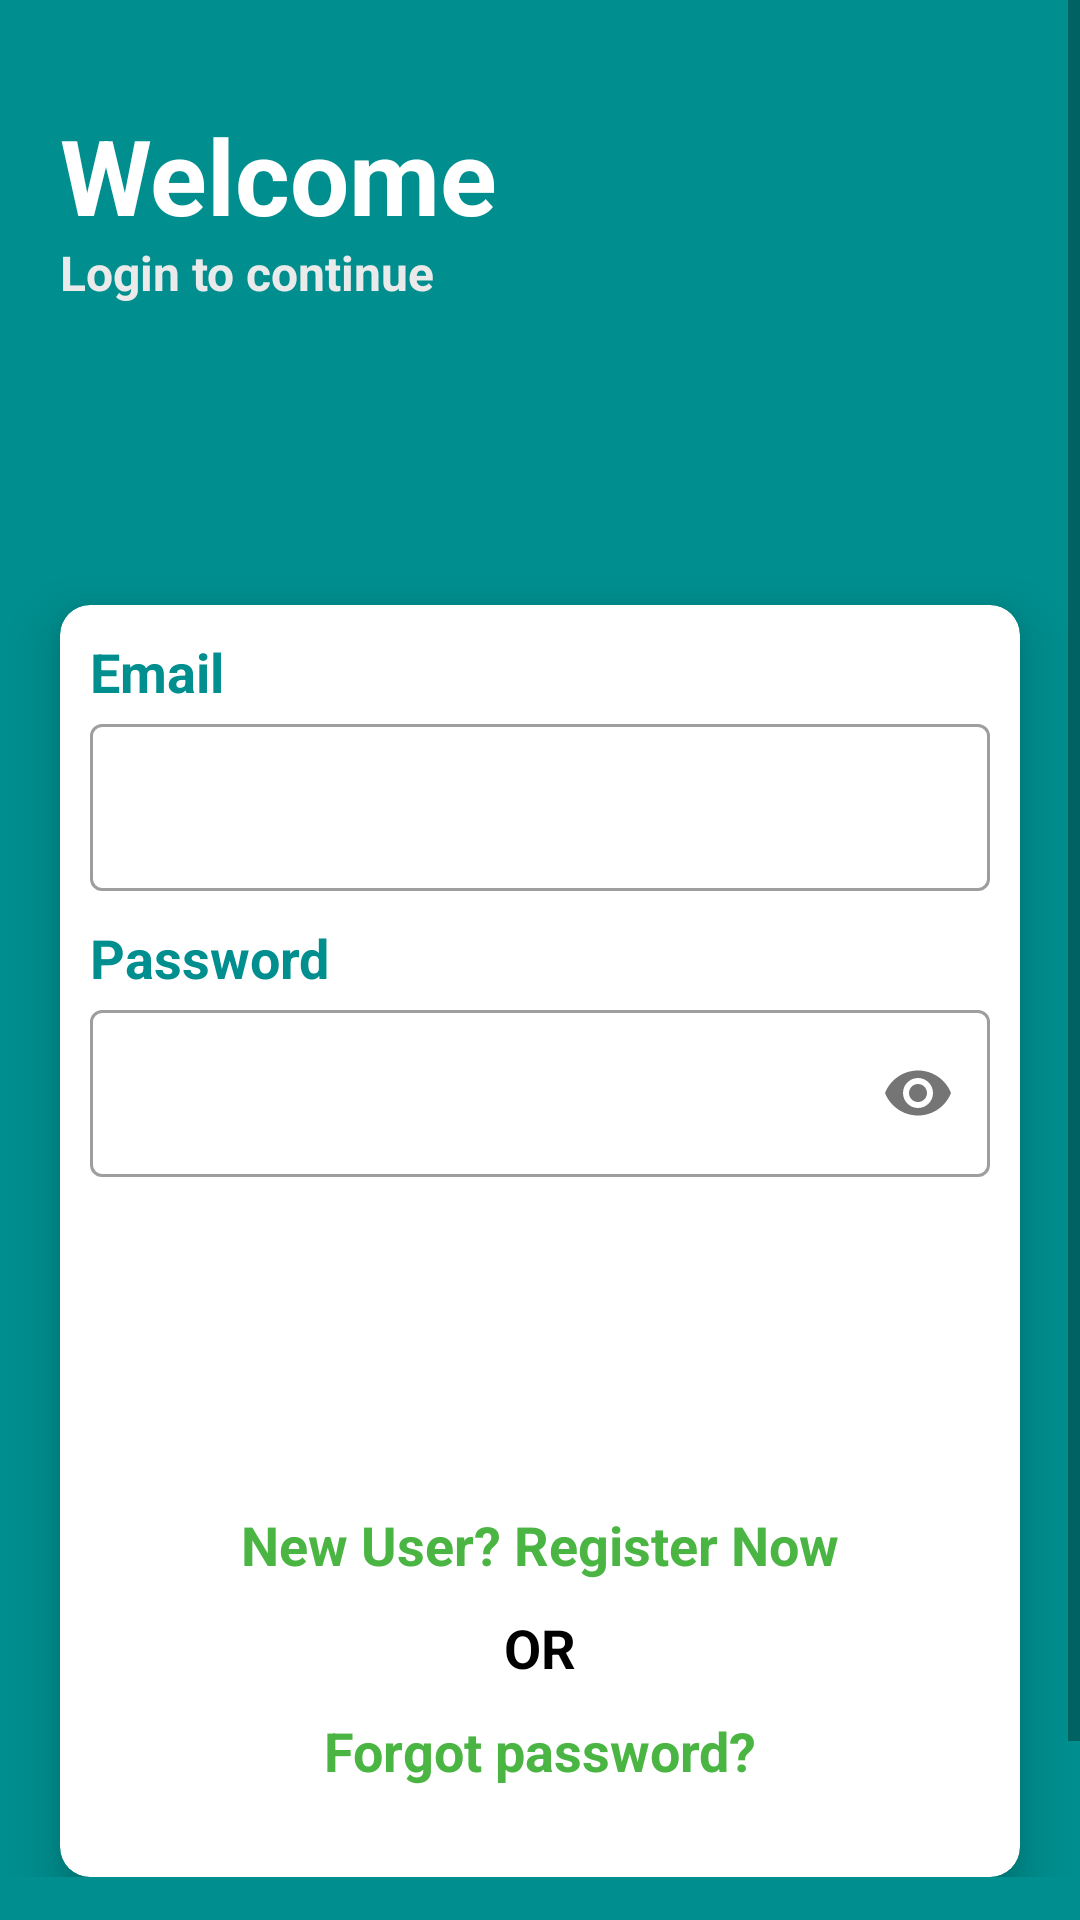

Reconstruct the res/layout file that produces this screen, plus the resources it refers to.
<!-- AndroidManifest.xml: activity theme Theme.NutritionScanning.NoActionBar -->
<!-- res/layout/activity_main.xml -->
<?xml version="1.0" encoding="utf-8"?>
<RelativeLayout xmlns:android="http://schemas.android.com/apk/res/android"
    xmlns:app="http://schemas.android.com/apk/res-auto"
    xmlns:tools="http://schemas.android.com/tools"
    android:layout_width="match_parent"
    android:layout_height="match_parent"
    android:background="#008E8E"
    tools:context=".MainActivity">

    <ScrollView
        android:layout_width="match_parent"
        android:layout_height="match_parent"
        android:layout_alignParentTop="true">

        <LinearLayout
            android:layout_width="match_parent"
            android:layout_height="wrap_content"
            android:layout_marginTop="35dp"
            android:paddingBottom="80dp"
            android:orientation="vertical">

            <RelativeLayout
                android:layout_width="wrap_content"
                android:layout_height="wrap_content"
                android:layout_marginStart="20dp">

                <TextView
                    android:layout_width="match_parent"
                    android:layout_height="match_parent"
                    android:layout_alignParentTop="true"
                    android:text="@string/text_welcome"
                    android:textColor="@color/white"
                    android:textSize="35dp"
                    android:textStyle="bold" />

                <TextView
                    android:layout_width="match_parent"
                    android:layout_height="match_parent"
                    android:layout_alignParentStart="true"
                    android:layout_marginTop="45dp"
                    android:text="@string/text_login_con"
                    android:textColor="#EAEAEA"
                    android:textSize="16dp"
                    android:textStyle="bold" />


            </RelativeLayout>


            <androidx.cardview.widget.CardView
                android:layout_width="match_parent"
                android:layout_height="wrap_content"
                app:cardElevation="10dp"
                android:layout_marginTop="100dp"
                android:layout_marginEnd="20dp"
                android:layout_marginStart="20dp"
                app:cardBackgroundColor="@color/white"
                app:cardCornerRadius="10dp">

                <LinearLayout
                    android:layout_width="match_parent"
                    android:layout_height="wrap_content"
                    android:layout_margin="10dp"
                    android:orientation="vertical">

                    <TextView
                        android:id="@+id/textView_email"
                        android:layout_width="match_parent"
                        android:layout_height="wrap_content"
                        android:text="@string/text_email"
                        android:textColor="#008E8E"
                        android:textSize="18dp"
                        android:textStyle="bold">

                    </TextView>

                    <com.google.android.material.textfield.TextInputLayout
                        android:id="@+id/TextInput_email"
                        style="@style/Widget.MaterialComponents.TextInputLayout.OutlinedBox"
                        android:layout_width="match_parent"
                        android:layout_height="wrap_content">

                        <com.google.android.material.textfield.TextInputEditText
                            android:id="@+id/TextInputEdit_email"
                            android:layout_width="match_parent"
                            android:layout_height="wrap_content"
                            android:inputType="textEmailAddress" />

                    </com.google.android.material.textfield.TextInputLayout>

                    <TextView
                        android:id="@+id/textView_password"
                        android:layout_width="match_parent"
                        android:layout_height="wrap_content"
                        android:layout_marginTop="10dp"
                        android:text="@string/text_password"
                        android:textColor="#008E8E"
                        android:textSize="18dp"
                        android:textStyle="bold">

                    </TextView>

                    <com.google.android.material.textfield.TextInputLayout
                        android:id="@+id/TextInput_password"
                        style="@style/Widget.MaterialComponents.TextInputLayout.OutlinedBox"
                        android:layout_width="match_parent"
                        android:layout_height="wrap_content"
                        app:passwordToggleEnabled="true">

                        <com.google.android.material.textfield.TextInputEditText
                            android:id="@+id/TextInputEdit_password"
                            android:layout_width="match_parent"
                            android:layout_height="wrap_content"
                            android:inputType="textPassword" />

                    </com.google.android.material.textfield.TextInputLayout>

                    <TextView
                        android:id="@+id/textView_login_btn"
                        android:layout_width="match_parent"
                        android:layout_height="wrap_content"
                        android:layout_marginStart="80dp"
                        android:layout_marginTop="35dp"
                        android:layout_marginEnd="80dp"
                        android:padding="8dp"
                        android:text="@string/btn_login"
                        android:background="@drawable/rounded_corners"
                        android:backgroundTint="#4BB543"
                        android:gravity="center"
                        android:textColor="#ffffff"
                        android:textSize="18dp"
                        android:textStyle="bold">

                    </TextView>

                    <TextView
                        android:id="@+id/textView_new_user_btn"
                        android:layout_width="match_parent"
                        android:layout_height="wrap_content"
                        android:layout_marginTop="35dp"
                        android:text="@string/btn_new_user"
                        android:backgroundTint="#4BB543"
                        android:gravity="center"
                        android:textColor="#4BB543"
                        android:textSize="18dp"
                        android:textStyle="bold">
                    </TextView>

                    <TextView
                        android:id="@+id/textView_or"
                        android:layout_width="match_parent"
                        android:layout_height="wrap_content"
                        android:layout_marginTop="10dp"
                        android:text="@string/text_or"
                        android:backgroundTint="#4BB543"
                        android:gravity="center"
                        android:textColor="#000000"
                        android:textSize="18dp"
                        android:textStyle="bold">
                    </TextView>

                    <TextView
                        android:id="@+id/textView_forgot_password_btn"
                        android:layout_width="match_parent"
                        android:layout_height="wrap_content"
                        android:layout_marginTop="10dp"
                        android:layout_marginBottom="20dp"
                        android:text="@string/text_forgot_password"
                        android:backgroundTint="#4BB543"
                        android:gravity="center"
                        android:textColor="#4BB543"
                        android:textSize="18dp"
                        android:textStyle="bold">
                    </TextView>


                </LinearLayout>

            </androidx.cardview.widget.CardView>


        </LinearLayout>

    </ScrollView>


</RelativeLayout>
<!-- resources referenced by this layout -->
<resources>
  <string name="btn_login">Login</string>
  <string name="btn_new_user">New User? Register Now</string>
  <string name="text_email">Email</string>
  <string name="text_forgot_password">Forgot password?</string>
  <string name="text_login_con">Login to continue</string>
  <string name="text_or">OR</string>
  <string name="text_password">Password</string>
  <string name="text_welcome">Welcome</string>
  <style name="Theme.NutritionScanning.NoActionBar">
          <item name="windowActionBar">false</item>
          <item name="windowNoTitle">true</item>
      </style>
  <!-- not gathered from this repository: default colours our renderer supplied (Android Studio template values) -->
  <color name="white">#FFFFFFFF</color>
</resources>
